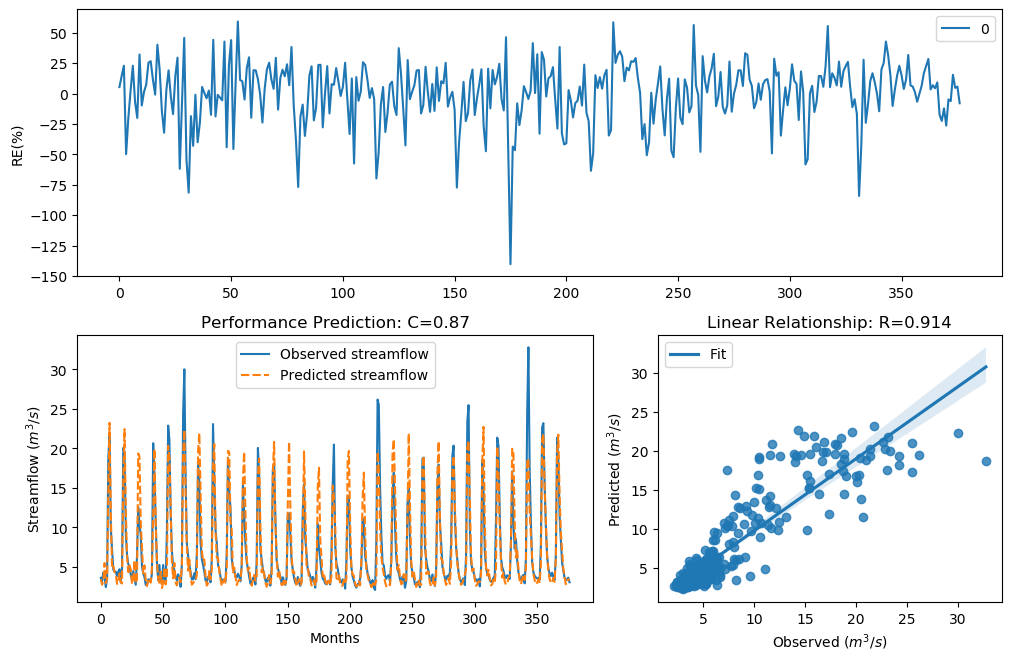

Source data for this figure (header and first rows):
y_true, y_pred, y_true_scaled, y_pred_scaled
3.63, 3.436, -0.29, -0.3541
3.21, 2.748, -0.4343, -0.6212
4.29, 3.307, -0.09927, -0.399
3.67, 5.498, -0.2773, 0.1733
2.46, 2.949, -0.758, -0.5355
3.54, 3.455, -0.3192, -0.3476
18.82, 14.51, 1.354, 1.126
21.76, 23.24, 1.476, 1.53
9.83, 11.8, 0.7643, 0.9372
7.16, 4.858, 0.4499, 0.03879
4.67, 5.127, -0.004613, 0.09782
4.44, 4.379, -0.06076, -0.07632
4.4, 4.073, -0.07088, -0.1579
3.83, 2.855, -0.2281, -0.5747
4.42, 3.242, -0.0658, -0.4224
4.72, 4.184, 0.007159, -0.1273
3.03, 3.056, -0.5031, -0.4929
4.87, 2.912, 0.04161, -0.5508
20.07, 16.09, 1.408, 1.218
19.62, 22.44, 1.389, 1.501
9.33, 12.33, 0.7138, 0.978
6.56, 6.379, 0.3597, 0.3306
5.37, 4.343, 0.1479, -0.08547
5.07, 5.18, 0.08563, 0.109
4.02, 4.7, -0.1728, 0.002391
3.34, 2.873, -0.3873, -0.5674
4.47, 3.147, -0.05324, -0.4578
3.61, 5.844, -0.2964, 0.2385
2.75, 2.954, -0.6205, -0.5337
6.28, 3.402, 0.3143, -0.3658
12.55, 19.36, 0.9944, 1.378
10.44, 18.94, 0.822, 1.359
9.01, 10.68, 0.6798, 0.8435
5.12, 7.32, 0.09631, 0.4725
4.16, 4.199, -0.134, -0.1234
3.72, 5.209, -0.2617, 0.1151
2.73, 3.387, -0.6294, -0.3708
2.73, 2.581, -0.6294, -0.6984
3.43, 3.41, -0.3561, -0.3629
3.4, 3.531, -0.3664, -0.322
3.1, 3.023, -0.4758, -0.5061
4.17, 4.897, -0.1312, 0.04778
20.66, 11.53, 1.432, 0.9159
16.78, 19.93, 1.255, 1.402
10.67, 10.78, 0.8427, 0.8525
5.59, 5.772, 0.1911, 0.2253
3.31, 3.493, -0.398, -0.3349
5.26, 3.009, 0.1256, -0.5115
3.05, 4.396, -0.4952, -0.07191
3.04, 2.334, -0.4992, -0.824
5.26, 2.947, 0.1256, -0.5366
3.41, 4.965, -0.3629, 0.06289
3.07, 2.804, -0.4874, -0.5968
9.62, 3.916, 0.7435, -0.2027
22.89, 20.33, 1.518, 1.419
21.04, 18.91, 1.448, 1.358
12.14, 12.74, 0.9637, 1.008
7, 5.538, 0.4268, 0.1811
5.08, 3.564, 0.08777, -0.3112
4.58, 5.49, -0.02618, 0.1717
... 317 more rows
